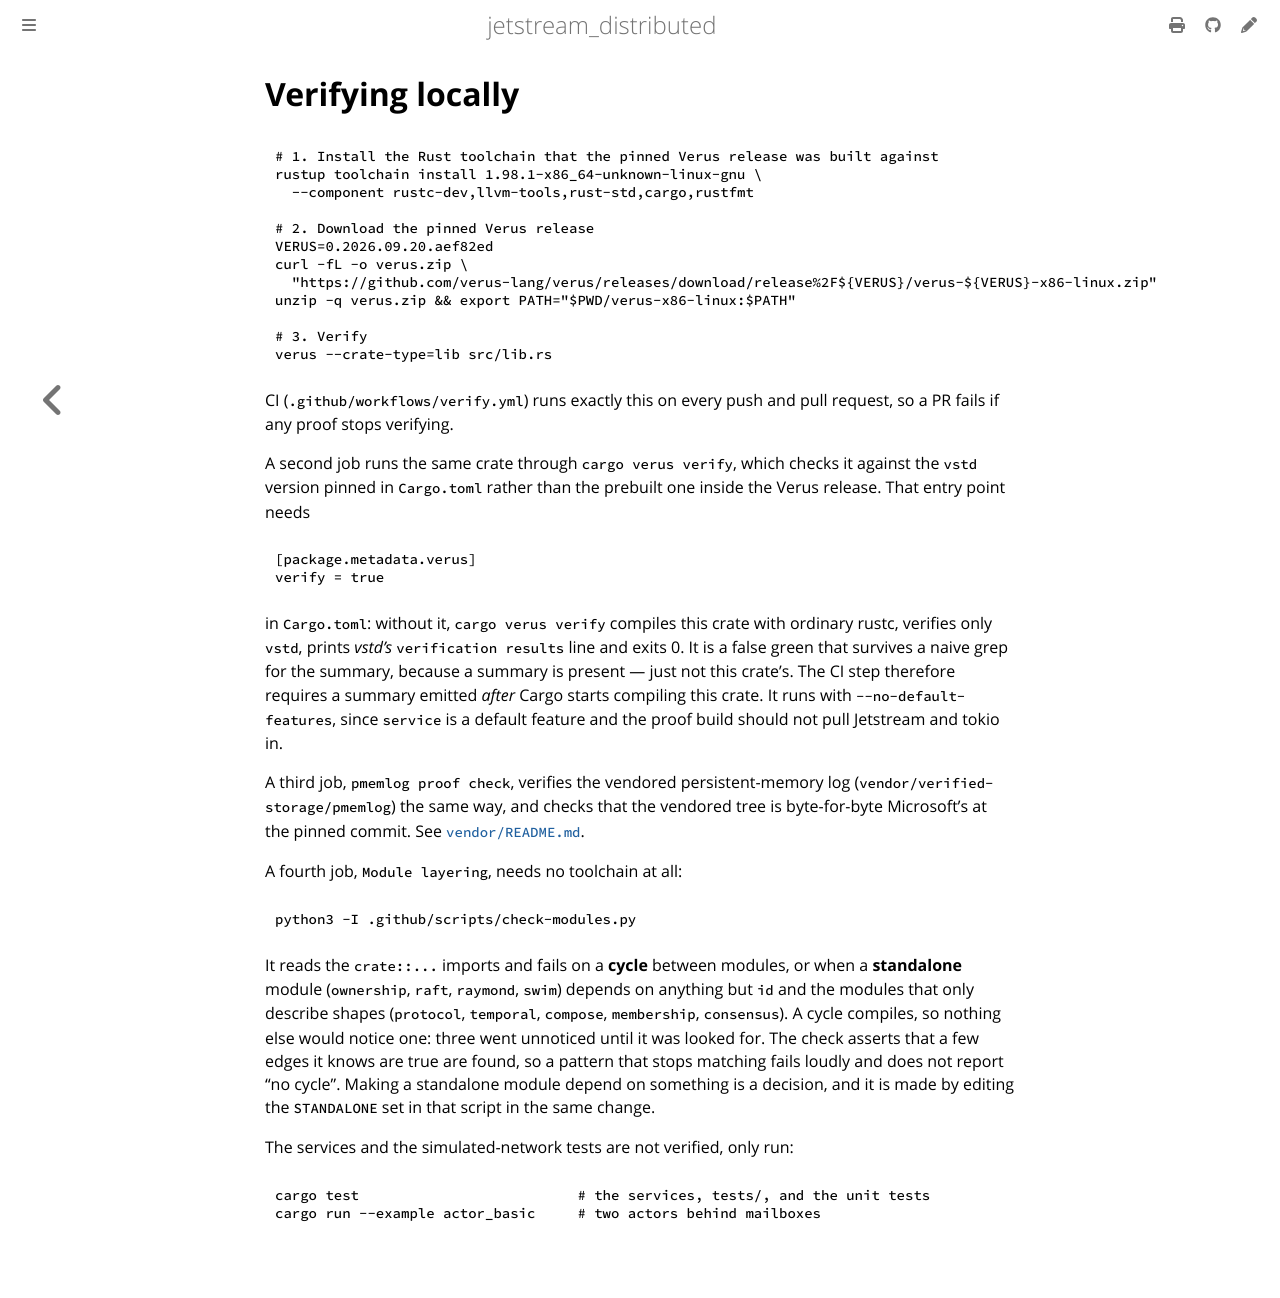

repository: sevki/jetstream_distributed · page: reference/verifying.html · generator: mdbook

# Verifying locally

```bash
# 1. Install the Rust toolchain that the pinned Verus release was built against
rustup toolchain install 1.98.1-x86_64-unknown-linux-gnu \
  --component rustc-dev,llvm-tools,rust-std,cargo,rustfmt

# 2. Download the pinned Verus release
VERUS=0.2026.09.20.aef82ed
curl -fL -o verus.zip \
  "https://github.com/verus-lang/verus/releases/download/release%2F${VERUS}/verus-${VERUS}-x86-linux.zip"
unzip -q verus.zip && export PATH="$PWD/verus-x86-linux:$PATH"

# 3. Verify
verus --crate-type=lib src/lib.rs
```

CI (`.github/workflows/verify.yml`) runs exactly this on every push and pull
request, so a PR fails if any proof stops verifying.

A second job runs the same crate through `cargo verus verify`, which checks it
against the `vstd` version pinned in `Cargo.toml` rather than the prebuilt one
inside the Verus release. That entry point needs

```toml
[package.metadata.verus]
verify = true
```

in `Cargo.toml`: without it, `cargo verus verify` compiles this crate with
ordinary rustc, verifies only `vstd`, prints *vstd's* `verification results`
line and exits 0. It is a false green that survives a naive grep for the
summary, because a summary is present — just not this crate's. The CI step
therefore requires a summary emitted *after* Cargo starts compiling this
crate. It runs with `--no-default-features`, since `service` is a default feature
and the proof build should not pull Jetstream and tokio in.

A third job, `pmemlog proof check`, verifies the vendored persistent-memory log
(`vendor/verified-storage/pmemlog`) the same way, and checks that the vendored tree is
byte-for-byte Microsoft's at the pinned commit. See [`vendor/README.md`](https://github.com/sevki/jetstream_distributed/blob/main/vendor/README.md).

A fourth job, `Module layering`, needs no toolchain at all:

```bash
python3 -I .github/scripts/check-modules.py
```

It reads the `crate::...` imports and fails on a **cycle** between modules, or when a
**standalone** module (`ownership`, `raft`, `raymond`, `swim`) depends on anything but `id` and the
modules that only describe shapes (`protocol`, `temporal`, `compose`, `membership`, `consensus`). A cycle compiles, so nothing else would notice one: three went unnoticed
until it was looked for. The check asserts that a few edges it knows are true are found,
so a pattern that stops matching fails loudly and does not report "no cycle". Making a
standalone module depend on something is a decision, and it is made by editing the
`STANDALONE` set in that script in the same change.

The services and the simulated-network tests are not verified, only run:

```bash
cargo test                          # the services, tests/, and the unit tests
cargo run --example actor_basic     # two actors behind mailboxes
```
